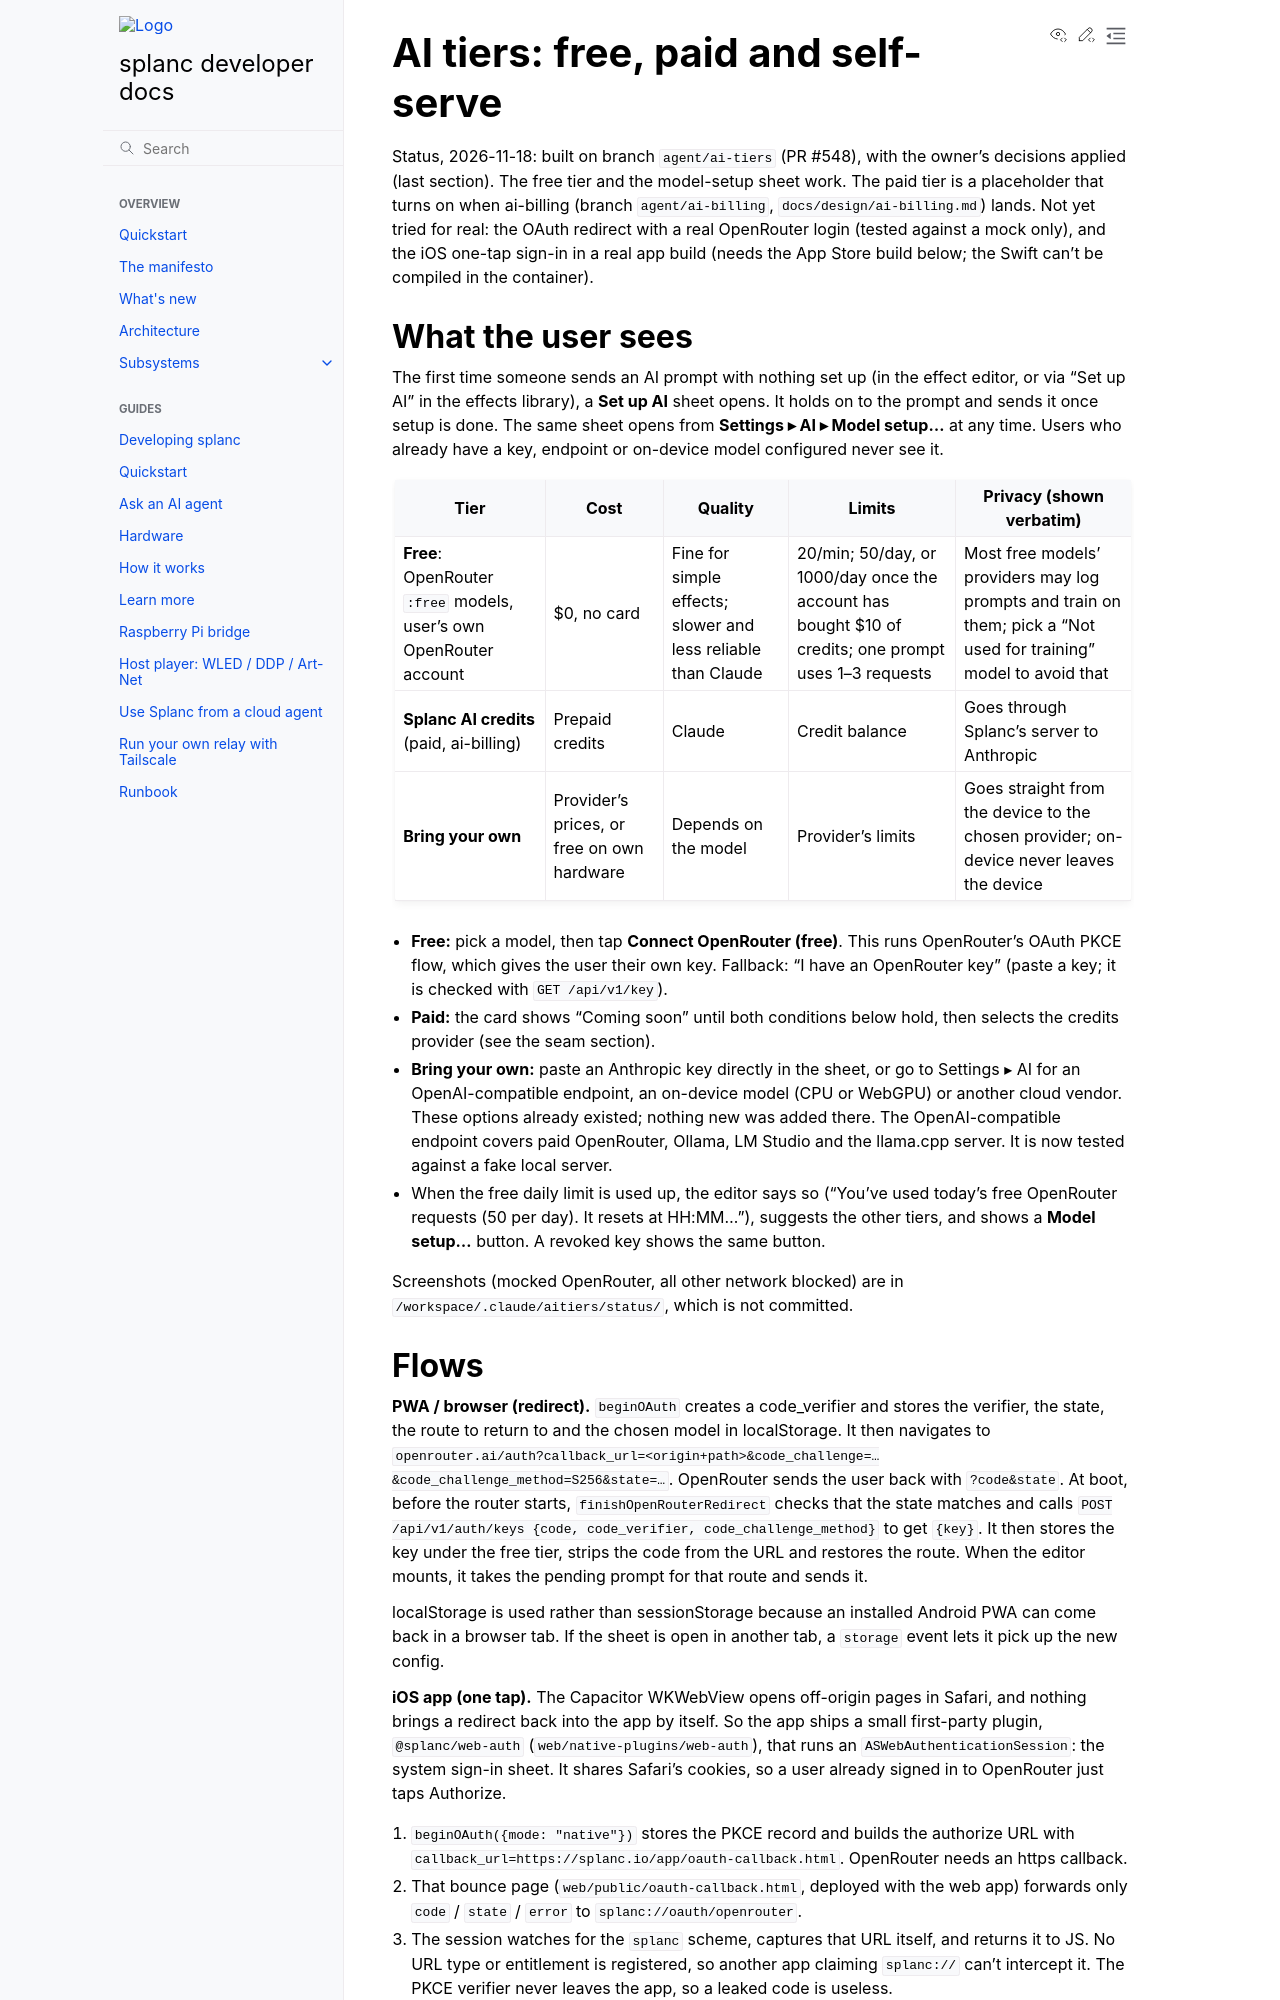

repository: fughilli/splanc · page: pr-preview/pr-555/docs/docs/design/ai-tiers.html · generator: sphinx

# AI tiers: free, paid and self-serve

Status, 2026-11-18: built on branch `agent/ai-tiers` (PR #548), with the
owner's decisions applied (last section). The free tier and the model-setup
sheet work. The paid tier is a placeholder that turns on when ai-billing
(branch `agent/ai-billing`, `docs/design/ai-billing.md`) lands. Not yet tried
for real: the OAuth redirect with a real OpenRouter login (tested against a
mock only), and the iOS one-tap sign-in in a real app build (needs the App
Store build below; the Swift can't be compiled in the container).

## What the user sees

The first time someone sends an AI prompt with nothing set up (in the effect
editor, or via "Set up AI" in the effects library), a **Set up AI** sheet
opens. It holds on to the prompt and sends it once setup is done. The same
sheet opens from **Settings ▸ AI ▸ Model setup…** at any time. Users who
already have a key, endpoint or on-device model configured never see it.

| Tier | Cost | Quality | Limits | Privacy (shown verbatim) |
| --- | --- | --- | --- | --- |
| **Free**: OpenRouter `:free` models, user's own OpenRouter account | $0, no card | Fine for simple effects; slower and less reliable than Claude | 20/min; 50/day, or 1000/day once the account has bought $10 of credits; one prompt uses 1–3 requests | Most free models' providers may log prompts and train on them; pick a "Not used for training" model to avoid that |
| **Splanc AI credits** (paid, ai-billing) | Prepaid credits | Claude | Credit balance | Goes through Splanc's server to Anthropic |
| **Bring your own** | Provider's prices, or free on own hardware | Depends on the model | Provider's limits | Goes straight from the device to the chosen provider; on-device never leaves the device |

- **Free:** pick a model, then tap **Connect OpenRouter (free)**. This runs
  OpenRouter's OAuth PKCE flow, which gives the user their own key. Fallback:
  "I have an OpenRouter key" (paste a key; it is checked with `GET /api/v1/key`).
- **Paid:** the card shows "Coming soon" until both conditions below hold, then
  selects the credits provider (see the seam section).
- **Bring your own:** paste an Anthropic key directly in the sheet, or go to
  Settings ▸ AI for an OpenAI-compatible endpoint, an on-device model (CPU or
  WebGPU) or another cloud vendor. These options already existed; nothing new
  was added there. The OpenAI-compatible endpoint covers paid OpenRouter,
  Ollama, LM Studio and the llama.cpp server. It is now tested against a fake
  local server.
- When the free daily limit is used up, the editor says so ("You've used
  today's free OpenRouter requests (50 per day). It resets at HH:MM…"),
  suggests the other tiers, and shows a **Model setup…** button. A revoked key
  shows the same button.

Screenshots (mocked OpenRouter, all other network blocked) are in
`/workspace/.claude/aitiers/status/`, which is not committed.
